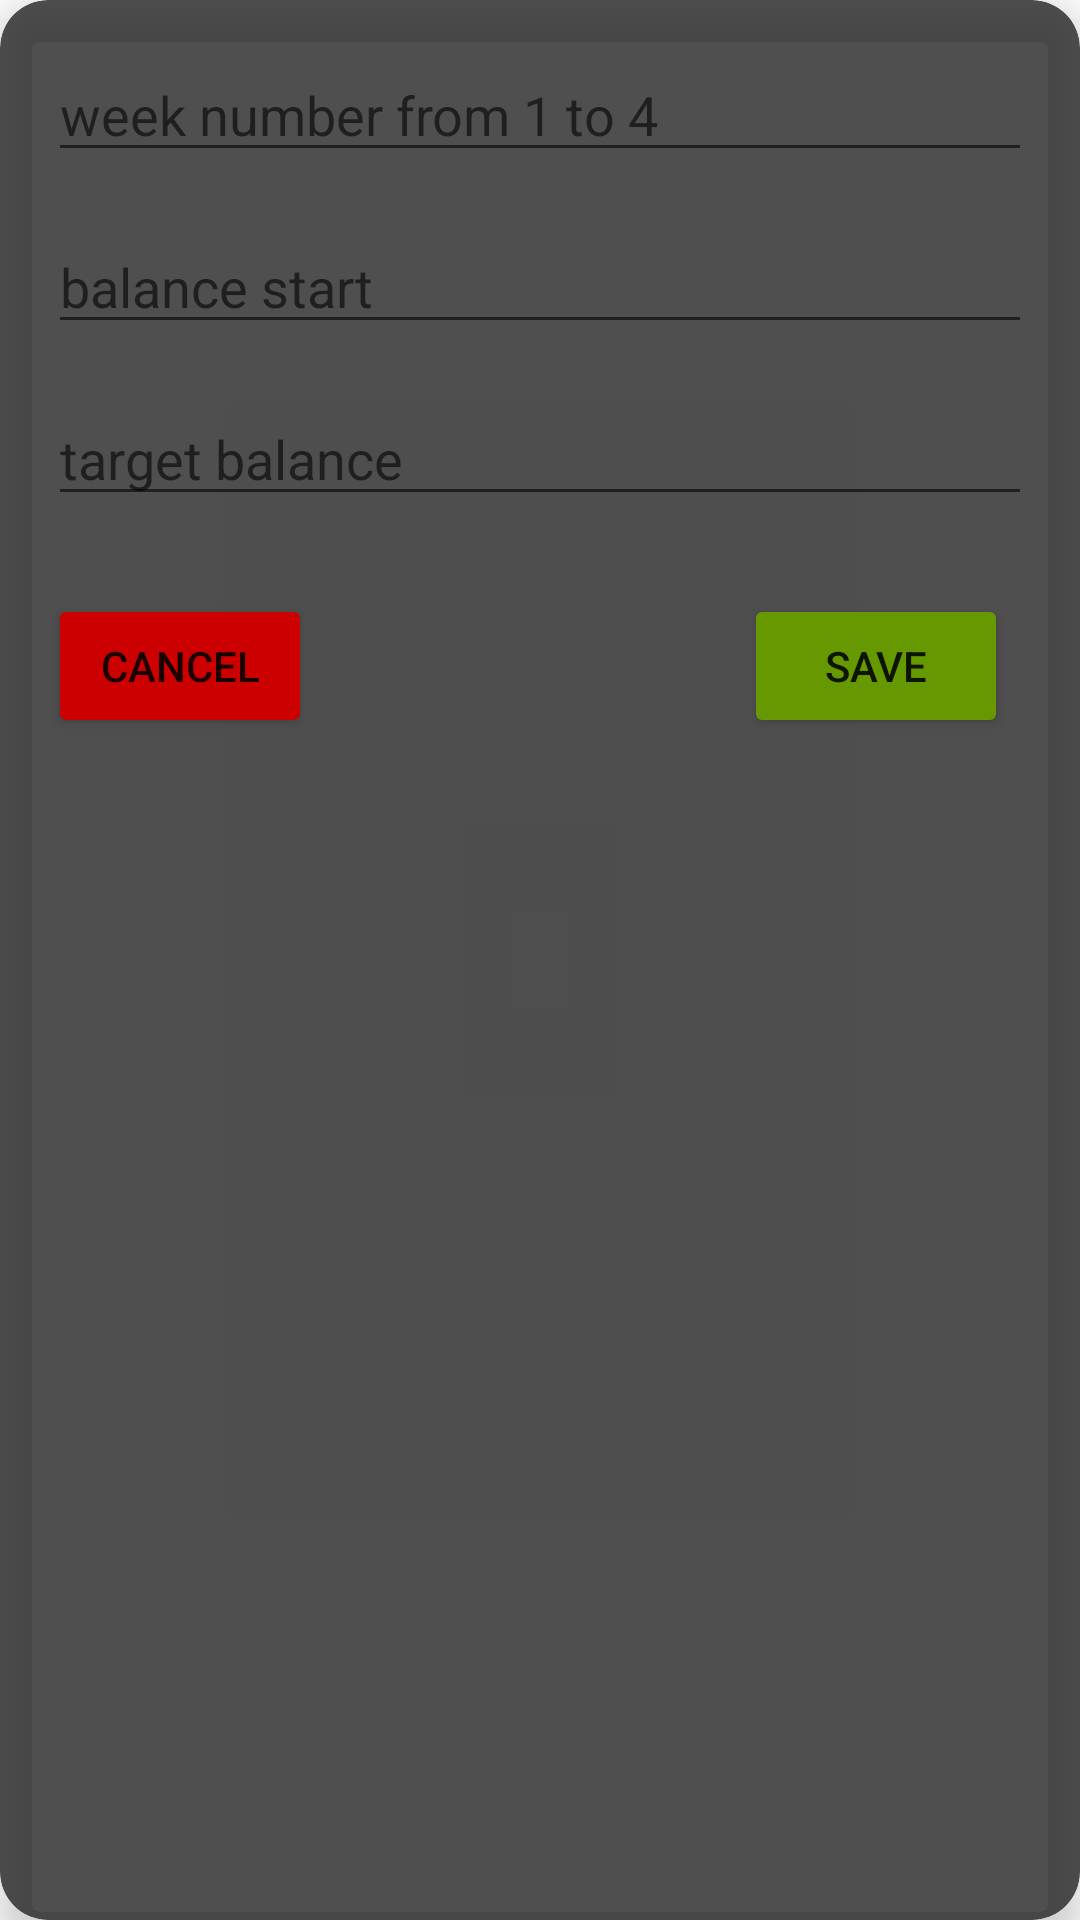

Here is an Android app screen rendered from its layout file. Give the layout XML and the strings, colors and styles it references.
<!-- AndroidManifest.xml: application theme Theme.JournalTrading -->
<!-- res/layout/dialog_layout.xml -->
<?xml version="1.0" encoding="utf-8"?>
<androidx.cardview.widget.CardView
    xmlns:app="http://schemas.android.com/apk/res-auto"
    xmlns:android="http://schemas.android.com/apk/res/android"
    android:layout_width="wrap_content"
    android:layout_height="wrap_content"
    android:layout_margin="16dp"
    app:cardElevation="8dp"
    app:cardCornerRadius="16dp"
    app:cardBackgroundColor="#D52E2D2D">

    <LinearLayout
        android:layout_width="match_parent"
        android:layout_height="wrap_content"
        android:orientation="vertical"
        android:padding="16dp">

        <EditText
            android:id="@+id/input_text_week_number"
            android:layout_width="match_parent"
            android:layout_height="wrap_content"
            android:hint="week number from 1 to 4"
            android:layout_marginBottom="16dp"/>

        <EditText
            android:id="@+id/input_text_balance_start"
            android:layout_width="match_parent"
            android:layout_height="wrap_content"
            android:hint="balance start"
            android:layout_marginBottom="16dp"/>

        <EditText
            android:id="@+id/input_text_balance_end"
            android:layout_width="match_parent"
            android:layout_height="wrap_content"
            android:hint="target balance"
            android:layout_marginBottom="26dp"/>

        <RelativeLayout
            android:layout_width="match_parent"
            android:layout_height="wrap_content">

            <Button
                android:id="@+id/button_cancel"
                android:layout_width="wrap_content"
                android:layout_height="wrap_content"
                android:backgroundTint="@android:color/holo_red_dark"
                android:text="Cancel"/>

            <Button
                android:layout_alignParentEnd="true"
                android:id="@+id/button_save"
                android:backgroundTint="@android:color/holo_green_dark"
                android:layout_width="wrap_content"
                android:layout_height="wrap_content"
                android:text="Save"
                android:layout_marginEnd="8dp"/>
        </RelativeLayout>

    </LinearLayout>



</androidx.cardview.widget.CardView>
<!-- resources referenced by this layout -->
<resources>
  <style name="Theme.JournalTrading" parent="Theme.MaterialComponents.DayNight.DarkActionBar">
          
          <item name="colorPrimary">@color/purple_500</item>
          <item name="colorPrimaryVariant">@color/purple_700</item>
          <item name="colorOnPrimary">@color/white</item>
          
          <item name="colorSecondary">@color/teal_200</item>
          <item name="colorSecondaryVariant">@color/teal_700</item>
          <item name="colorOnSecondary">@color/black</item>
          
          <item name="android:statusBarColor">?attr/colorPrimaryVariant</item>
          
      </style>
  <color name="purple_500">#FF6200EE</color>
  <color name="purple_700">#FF3700B3</color>
  <color name="white">#FFFFFFFF</color>
  <color name="teal_200">#FF03DAC5</color>
  <color name="teal_700">#FF018786</color>
  <color name="black">#FF000000</color>
</resources>
